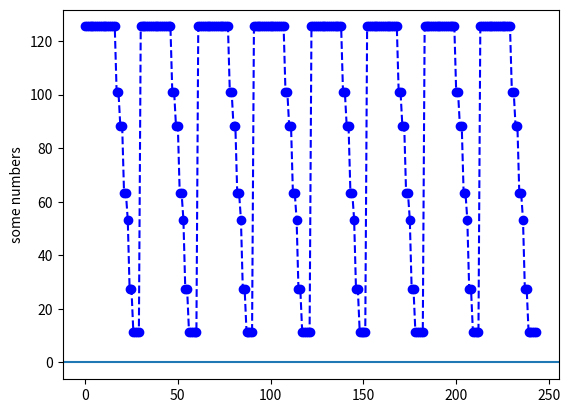

Reproduce this figure in Python.
#petplan         27  -15.85
#sky             25  -25.91
#phone           24  -10
#KieraCarins     22  -24.88
#homeIns         20  -12.81
#car             18  -320
#carins          18  -33.28
#pete            18  -30
#washerDryer     18  -11.18
#lifeIns         18  -11.92
#pay             18  463.73
#gym             3   -83
#contacts        1   -11
#kiera           1   124.88


import calendar
import datetime
import matplotlib.pyplot as plt


petplan=-15.85
sky=-25.91
phone=-10
KieraCarins=-24.88
homeIns=-12.81
car=-320
carins=-33.28
pete=-30
washerDryer=-11.18
lifeIns=-11.92
pay=464.95
gym=-83
contacts=-11
kiera=124.88

# Frozen gym membership atm
pay = pay + gym

bills = {key: list() for key in range(0,32)}

bills[27].append(petplan)
bills[25].append(sky)
bills[24].append(phone)
bills[22].append(KieraCarins)
bills[20].append(homeIns)
bills[18].append(pay)
bills[18].append(car)
bills[18].append(carins)
bills[18].append(pete)
bills[18].append(washerDryer)
bills[18].append(lifeIns)
#bills[3].append(gym)
bills[1].append(contacts)
bills[1].append(kiera)



class bcolors:
    HEADER = '\033[95m'
    OKBLUE = '\033[94m'
    OKGREEN = '\033[92m'
    WARNING = '\033[93m'
    FAIL = '\033[91m'
    ENDC = '\033[0m'
    BOLD = '\033[1m'
    UNDERLINE = '\033[4m'

balance = 11.51
weeklyDeduction = 140
monthlyPay = 617.70
history = list()

today = datetime.date.today()
currentYear = int(today.strftime("%d/%m/%y").split('/')[2])
currentMonth = int(today.strftime("%d/%m/%y").split('/')[1])
currentDay = int(today.strftime("%d/%m/%y").split('/')[0])
#currentDay+=1
# Number of days in a month (october for example)
#print(calendar.monthrange(2020,10)[1])


friday = 4

days = {"Mon":0,"Tue":1,"Wed":2,"Thu":3,"Fri":4,"Sat":5,"Sun":6}

rowFormat = "{}"
rowFormat += "{:<20}{:<20}{:<20}"

for year in [21,22]:
    if(currentYear < year):
        currentMonth=1
    for month in range(currentMonth,13):
        for day in range(1,calendar.monthrange(year,month)[1]+1):
            dayOfWeek=calendar.weekday(year,month,day)
            if(day in bills.keys()):
                if(month == currentMonth) and(year==currentYear) and (day < currentDay):
                    pass
                else:
                    for bill in bills[day]:
                        if(bill > 0):
                            sign='+'
                            color = bcolors.OKGREEN
                        else:
                            sign = '-'
                            color = bcolors.FAIL

                        balance = balance + bill
                        if( balance >= 100 and balance < 300):
                            #print(f"{bcolors.ENDC}{day}/{month}/20{year}:\t {color}{sign}£{abs(bill)} \t\t {bcolors.OKBLUE}£{round(balance,2)}")
                            data=[f"{bcolors.ENDC}{day}/{month}/20{year}:",f"{color}{sign}£{abs(bill)}",f"{bcolors.OKBLUE}£{round(balance,2)}"]
                            print(rowFormat.format("",*data))
                        if( balance >= 300):
                            #print(f"{bcolors.ENDC}{day}/{month}/20{year}:\t {color}{sign}£{abs(bill)} \t\t {bcolors.OKGREEN}£{round(balance,2)}")
                            data=[f"{bcolors.ENDC}{day}/{month}/20{year}:",f"{color}{sign}£{abs(bill)}",f"{bcolors.OKGREEN}£{round(balance,2)}"]
                            print(rowFormat.format("",*data))
                        if( balance >= 0 and balance < 100):
                            #print(f"{bcolors.ENDC}{day}/{month}/20{year}:\t {color}{sign}£{abs(bill)} \t\t {bcolors.WARNING}£{round(balance,2)}")
                            data=[f"{bcolors.ENDC}{day}/{month}/20{year}:",f"{color}{sign}£{abs(bill)}",f"{bcolors.WARNING}£{round(balance,2)}"]
                            print(rowFormat.format("",*data))
                        if( balance < 0):
                            #print(f"{bcolors.ENDC}{day}/{month}/20{year}:\t {color}{sign}£{abs(bill)} \t\t {bcolors.FAIL}£{round(balance,2)}")
                            data=[f"{bcolors.ENDC}{day}/{month}/20{year}:",f"{color}{sign}£{abs(bill)}",f"{bcolors.FAIL}£{round(balance,2)}"]
                            print(rowFormat.format("",*data))
                    history.append(balance)

plt.plot(history,'--bo')
plt.axhline(y=0.0)
plt.ylabel('some numbers')
plt.show()
